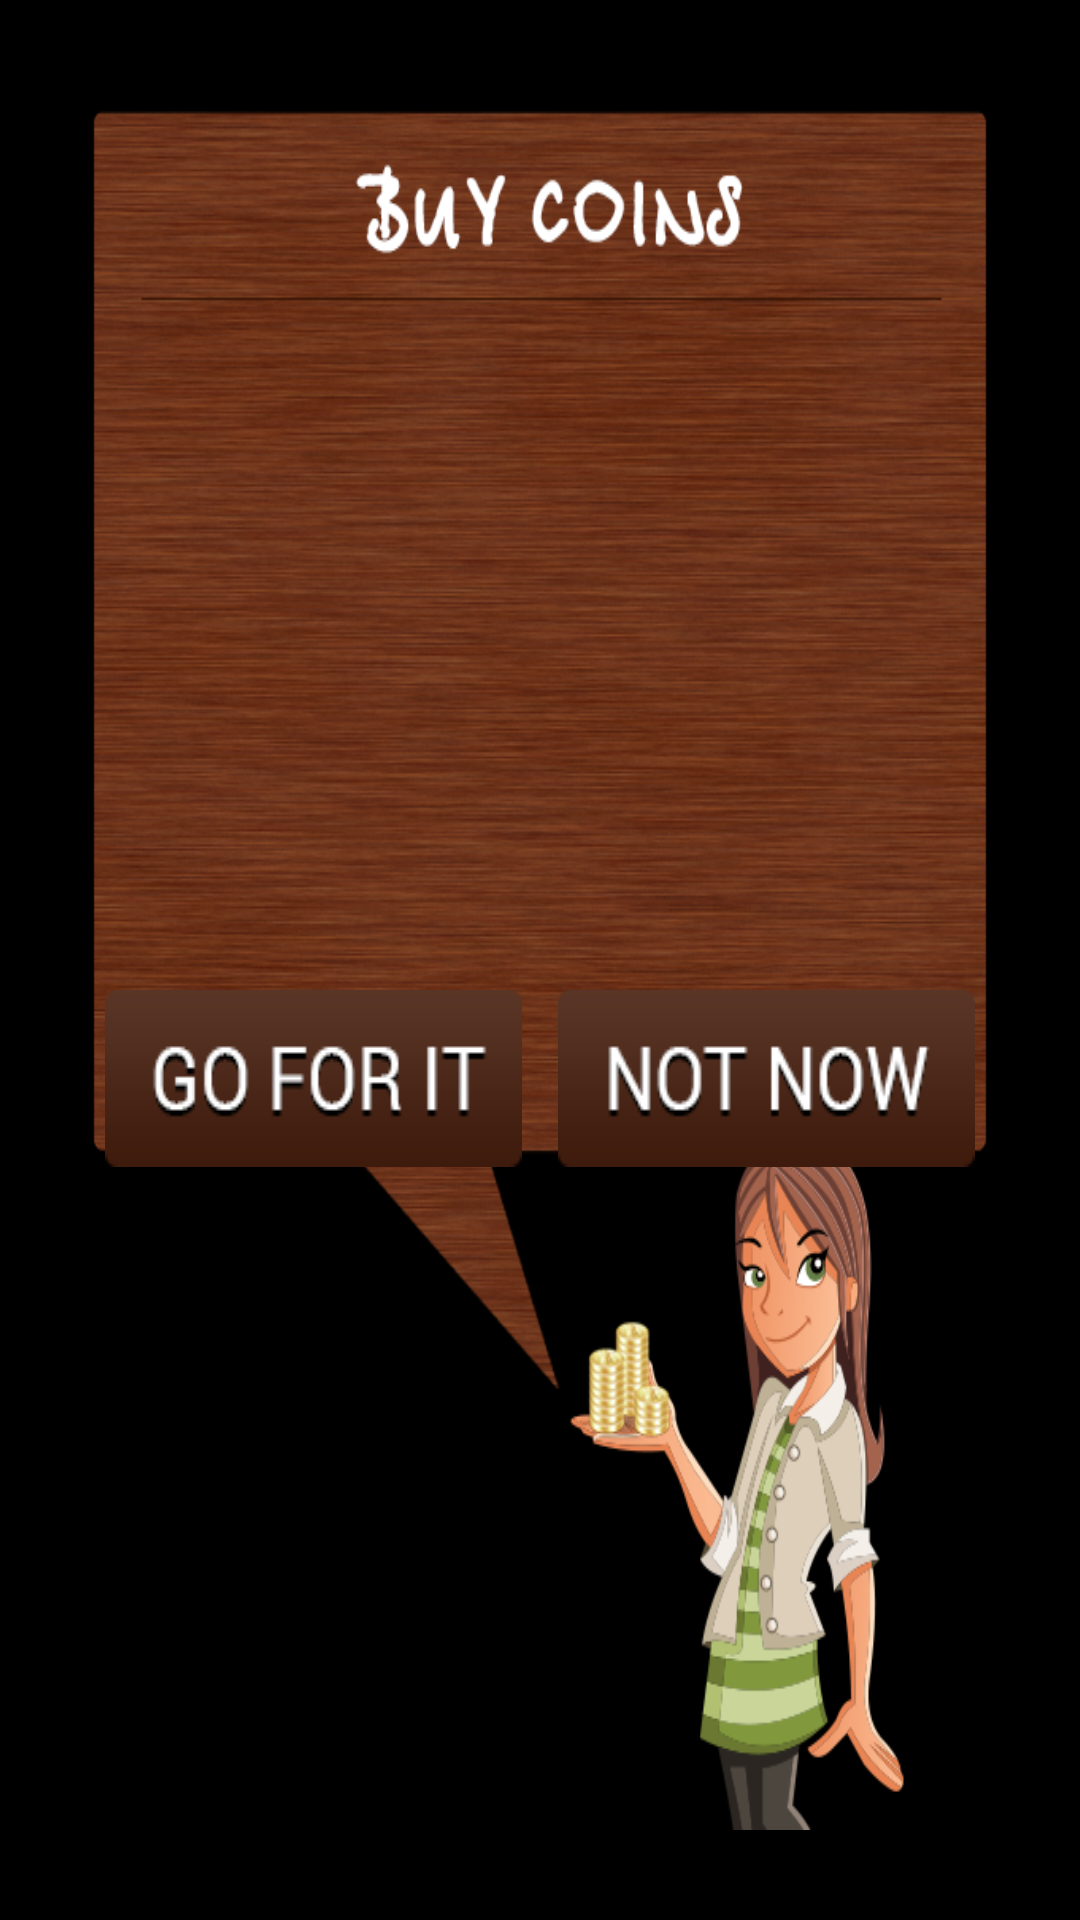

Write the Android layout XML for this screen, with the resource values it uses.
<!-- AndroidManifest.xml: application theme android:Theme.NoTitleBar -->
<!-- res/layout/dialog_buy_coins.xml -->
<?xml version="1.0" encoding="utf-8"?>
<LinearLayout xmlns:android="http://schemas.android.com/apk/res/android"
    android:layout_width="fill_parent"
    android:layout_height="fill_parent"
    android:background="#80000000"
    android:paddingBottom="30dip"
    android:paddingLeft="25dip"
    android:paddingRight="25dip"
    android:paddingTop="30dip" >

    <RelativeLayout
        android:layout_width="wrap_content"
        android:layout_height="wrap_content"
        android:background="@drawable/alert_buy" >

        <TextView
            android:id="@+id/text1"
            android:layout_width="wrap_content"
            android:layout_height="200dp"
            android:layout_centerHorizontal="true"
            android:layout_marginLeft="5dip"
            android:layout_marginRight="5dip"
            android:layout_marginTop="90dip"
            android:gravity="center_horizontal"
            android:maxLines="10"
            android:paddingLeft="7dip"
            android:paddingRight="7dip"
            android:scrollbars="vertical"
            android:singleLine="false"
            android:textColor="@android:color/secondary_text_dark_nodisable"
            android:textSize="19sp" />

        <LinearLayout
            android:layout_width="fill_parent"
            android:layout_height="wrap_content"
            android:layout_below="@+id/text1"
            android:layout_gravity="center_horizontal"
            android:baselineAligned="true"
            android:clipChildren="false"
            android:fitsSystemWindows="true"
            android:gravity="center"
            android:orientation="horizontal"
            android:padding="10dp" >

            <Button
                android:id="@+id/image1"
                android:layout_width="wrap_content"
                android:layout_height="wrap_content"
                android:background="@drawable/b_goforit" 
                android:layout_weight="1"/>
            <View 
               android:layout_width="12dp"
                android:layout_height="5dp" />

            <Button
                android:id="@+id/image2"
                android:layout_width="wrap_content"
                android:layout_height="wrap_content"
                android:background="@drawable/b_notnow"
                android:layout_weight="1" />
        </LinearLayout>
    </RelativeLayout>

</LinearLayout>
<!-- resources referenced by this layout -->
<resources>
  <!-- drawable alert_buy: png bitmap (drawable, 354298 bytes) -->
  <!-- drawable b_goforit: png bitmap (drawable, 5438 bytes) -->
  <!-- drawable b_notnow: png bitmap (drawable, 6454 bytes) -->
</resources>
